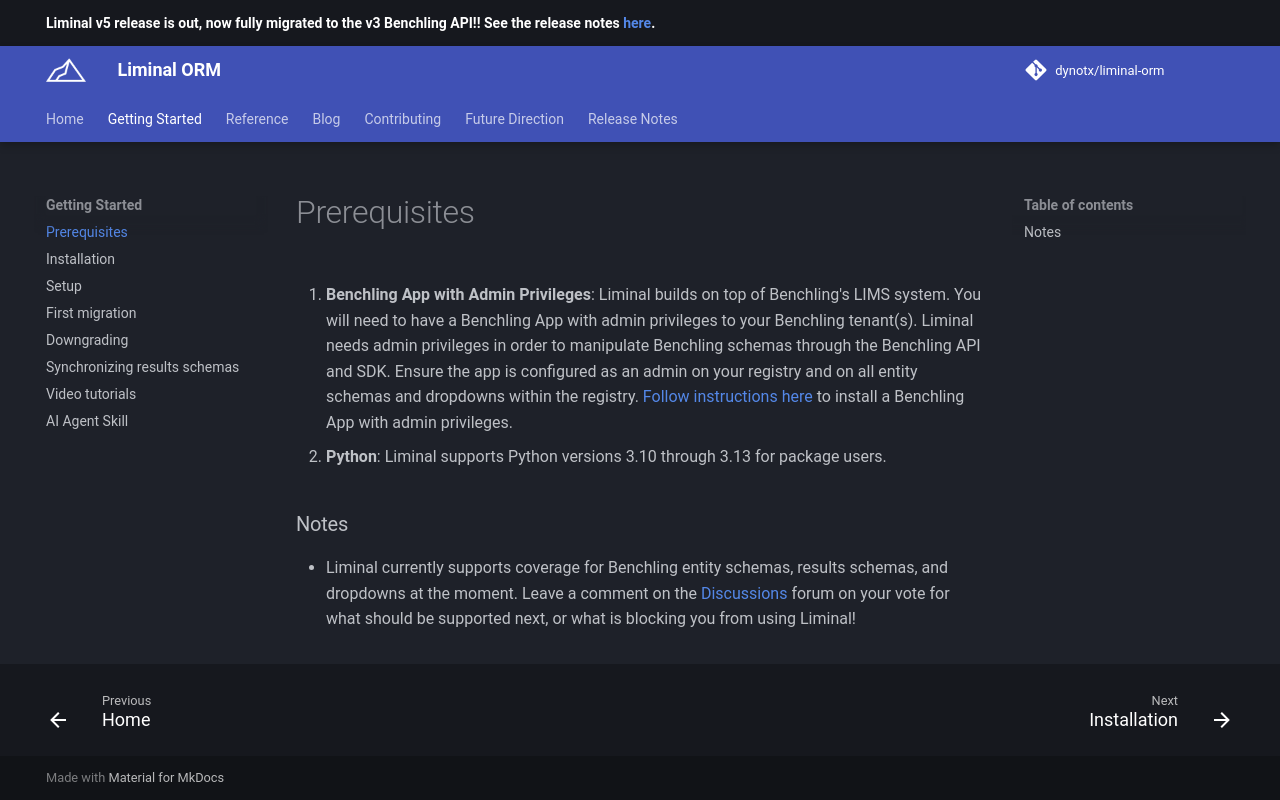

repository: dynotx/liminal-orm · page: getting-started/prerequisites/index.html · generator: mkdocs

1. **Benchling App with Admin Privileges**: Liminal builds on top of Benchling's LIMS system. You will need to have a Benchling App with admin privileges to your Benchling tenant(s). Liminal needs admin privileges in order to manipulate Benchling schemas through the Benchling API and SDK. Ensure the app is configured as an admin on your registry and on all entity schemas and dropdowns within the registry. [Follow instructions here](https://docs.benchling.com/docs/getting-started-benchling-apps#installing-your-app) to install a Benchling App with admin privileges.

2. **Python**: Liminal supports Python versions 3.10 through 3.13 for package users.

### Notes

- Liminal currently supports coverage for Benchling entity schemas, results schemas, and dropdowns at the moment. Leave a comment on the [Discussions](https://github.com/dynotx/liminal-orm/discussions) forum on your vote for what should be supported next, or what is blocking you from using Liminal!
